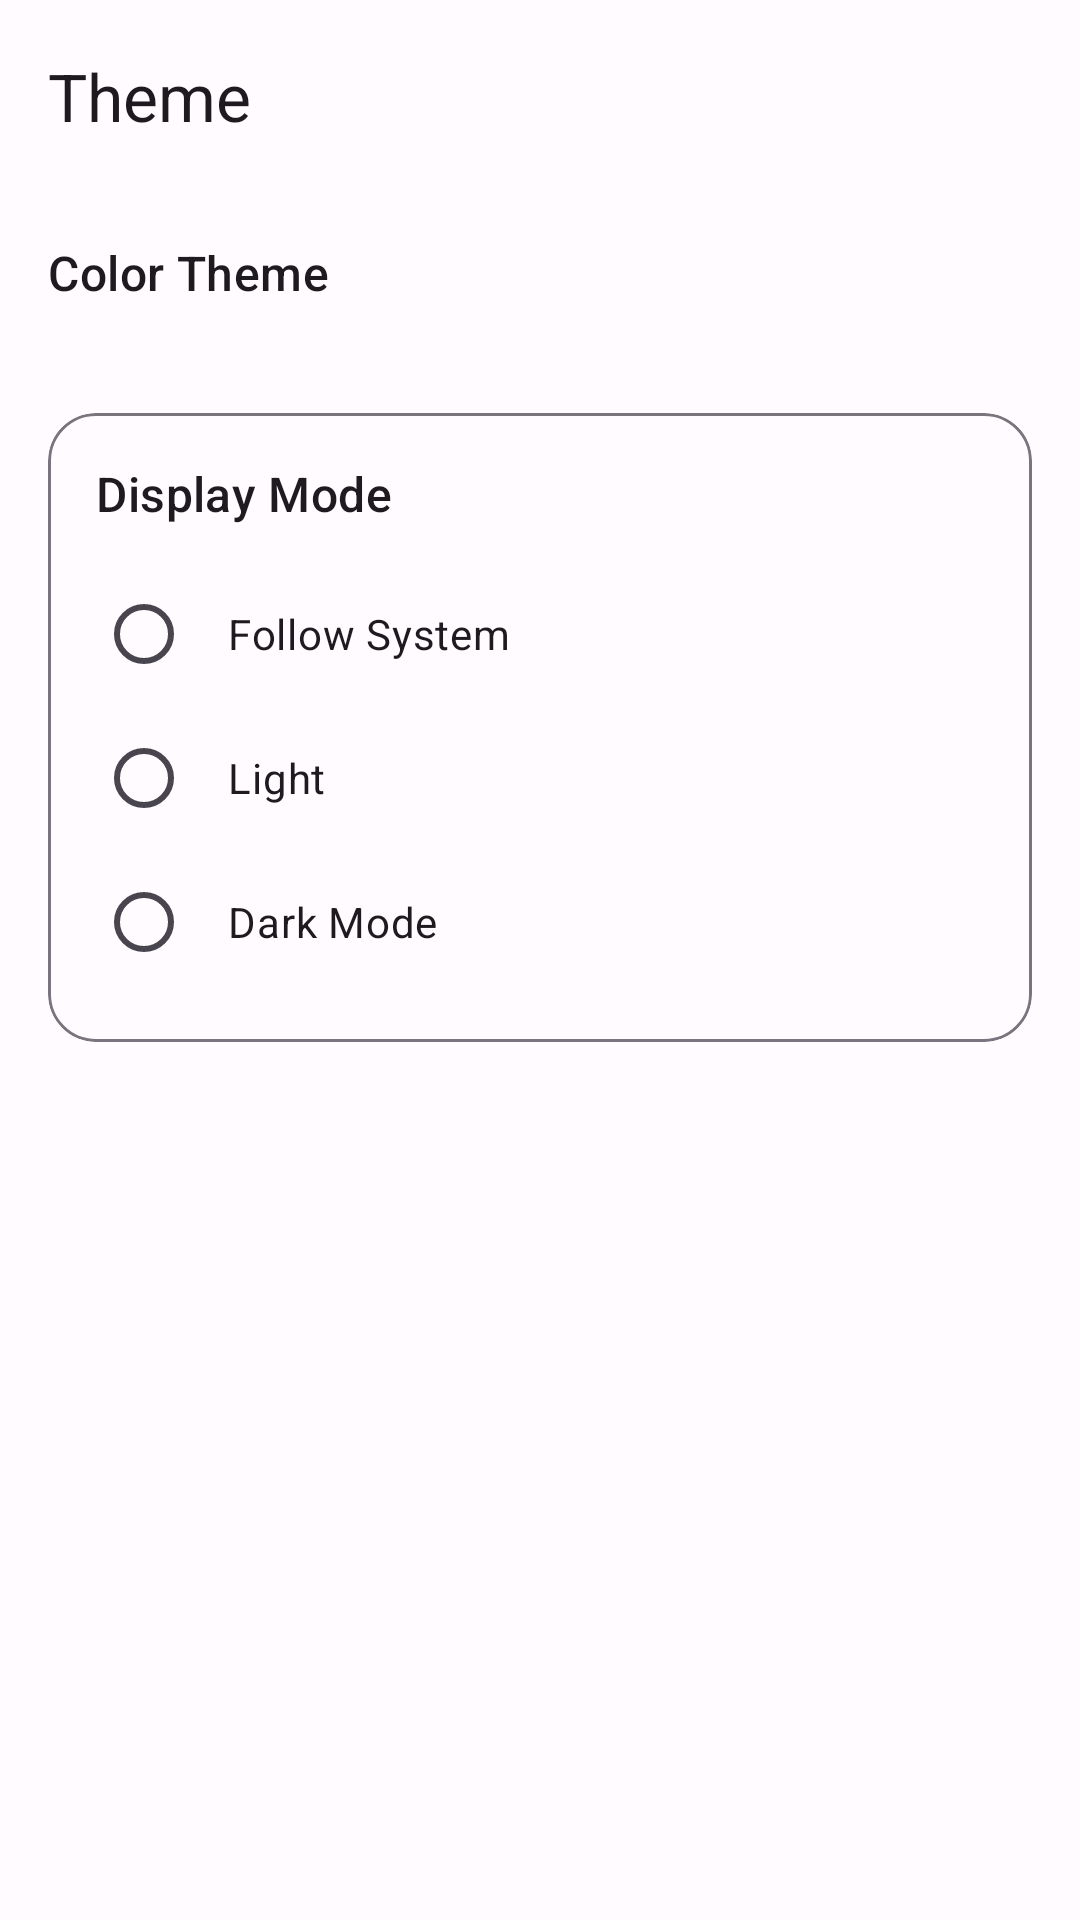

The Android layout XML behind this screen, and the referenced resources:
<!-- AndroidManifest.xml: application theme Theme.LibreLibraria -->
<!-- res/layout/dialog_theme_switcher.xml -->
<?xml version="1.0" encoding="utf-8"?>
<LinearLayout xmlns:android="http://schemas.android.com/apk/res/android"
    xmlns:app="http://schemas.android.com/apk/res-auto"
    android:layout_width="match_parent"
    android:layout_height="match_parent"
    android:orientation="vertical">

    <com.google.android.material.appbar.MaterialToolbar
        android:id="@+id/toolbar"
        android:layout_width="match_parent"
        android:layout_height="wrap_content"
        app:navigationIcon="@drawable/ic_close"
        app:title="@string/select_theme" />

    <androidx.core.widget.NestedScrollView
        android:layout_width="match_parent"
        android:layout_height="match_parent"
        android:fillViewport="true">

        <LinearLayout
            android:layout_width="match_parent"
            android:layout_height="wrap_content"
            android:orientation="vertical"
            android:padding="16dp">

            
            <TextView
                android:layout_width="wrap_content"
                android:layout_height="wrap_content"
                android:text="@string/color_theme"
                android:textAppearance="?attr/textAppearanceTitleMedium"
                android:layout_marginBottom="12dp" />

            <androidx.recyclerview.widget.RecyclerView
                android:id="@+id/rv_themes"
                android:layout_width="match_parent"
                android:layout_height="wrap_content"
                android:clipToPadding="false"
                android:orientation="horizontal"
                app:layoutManager="androidx.recyclerview.widget.LinearLayoutManager" />

            
            <com.google.android.material.card.MaterialCardView
                android:layout_width="match_parent"
                android:layout_height="wrap_content"
                android:layout_marginTop="24dp"
                app:cardCornerRadius="16dp"
                app:cardElevation="0dp"
                app:strokeColor="?attr/colorOutline"
                app:strokeWidth="1dp">

                <LinearLayout
                    android:layout_width="match_parent"
                    android:layout_height="wrap_content"
                    android:orientation="vertical"
                    android:padding="16dp">

                    <TextView
                        android:layout_width="wrap_content"
                        android:layout_height="wrap_content"
                        android:text="@string/display_mode"
                        android:textAppearance="?attr/textAppearanceTitleMedium"
                        android:layout_marginBottom="12dp" />

                    <RadioGroup
                        android:id="@+id/rg_mode"
                        android:layout_width="match_parent"
                        android:layout_height="wrap_content"
                        android:orientation="vertical">

                        <RadioButton
                            android:id="@+id/rb_system"
                            android:layout_width="match_parent"
                            android:layout_height="wrap_content"
                            android:text="@string/follow_system"
                            android:padding="12dp" />

                        <RadioButton
                            android:id="@+id/rb_light"
                            android:layout_width="match_parent"
                            android:layout_height="wrap_content"
                            android:text="@string/light"
                            android:padding="12dp" />

                        <RadioButton
                            android:id="@+id/rb_dark"
                            android:layout_width="match_parent"
                            android:layout_height="wrap_content"
                            android:text="@string/dark_mode"
                            android:padding="12dp" />

                    </RadioGroup>

                </LinearLayout>

            </com.google.android.material.card.MaterialCardView>

        </LinearLayout>

    </androidx.core.widget.NestedScrollView>

</LinearLayout>
<!-- resources referenced by this layout -->
<resources>
  <string name="color_theme">Color Theme</string>
  <string name="dark_mode">Dark Mode</string>
  <string name="display_mode">Display Mode</string>
  <string name="follow_system">Follow System</string>
  <string name="light">Light</string>
  <string name="select_theme">Theme</string>
  <color name="md_theme_primary">#6750A4</color>
  <color name="md_theme_onPrimary">#FFFFFF</color>
  <color name="md_theme_primaryContainer">#EADDFF</color>
  <color name="md_theme_onPrimaryContainer">#21005D</color>
  <color name="md_theme_secondary">#625B71</color>
  <color name="md_theme_onSecondary">#FFFFFF</color>
  <color name="md_theme_secondaryContainer">#E8DEF8</color>
  <color name="md_theme_onSecondaryContainer">#1D192B</color>
  <color name="md_theme_tertiary">#7D5260</color>
  <color name="md_theme_onTertiary">#FFFFFF</color>
  <color name="md_theme_tertiaryContainer">#FFD8E4</color>
  <color name="md_theme_onTertiaryContainer">#31111D</color>
  <color name="md_theme_error">#B3261E</color>
  <color name="md_theme_onError">#FFFFFF</color>
  <color name="md_theme_errorContainer">#F9DEDC</color>
  <color name="md_theme_onErrorContainer">#410E0B</color>
  <color name="md_theme_background">#FFFBFE</color>
  <color name="md_theme_onBackground">#1C1B1F</color>
  <color name="md_theme_surface">#FFFBFE</color>
  <color name="md_theme_onSurface">#1C1B1F</color>
  <color name="md_theme_surfaceVariant">#E7E0EC</color>
  <color name="md_theme_onSurfaceVariant">#49454F</color>
  <color name="md_theme_outline">#79747E</color>
  <color name="md_theme_outlineVariant">#CAC4D0</color>
  <style name="ShapeAppearance.LibreLibraria.SmallComponent" parent="ShapeAppearance.Material3.SmallComponent">
          <item name="cornerFamily">rounded</item>
          <item name="cornerSize">8dp</item>
      </style>
  <style name="ShapeAppearance.LibreLibraria.MediumComponent" parent="ShapeAppearance.Material3.MediumComponent">
          <item name="cornerFamily">rounded</item>
          <item name="cornerSize">12dp</item>
      </style>
  <style name="ShapeAppearance.LibreLibraria.LargeComponent" parent="ShapeAppearance.Material3.LargeComponent">
          <item name="cornerFamily">rounded</item>
          <item name="cornerSize">16dp</item>
      </style>
</resources>
